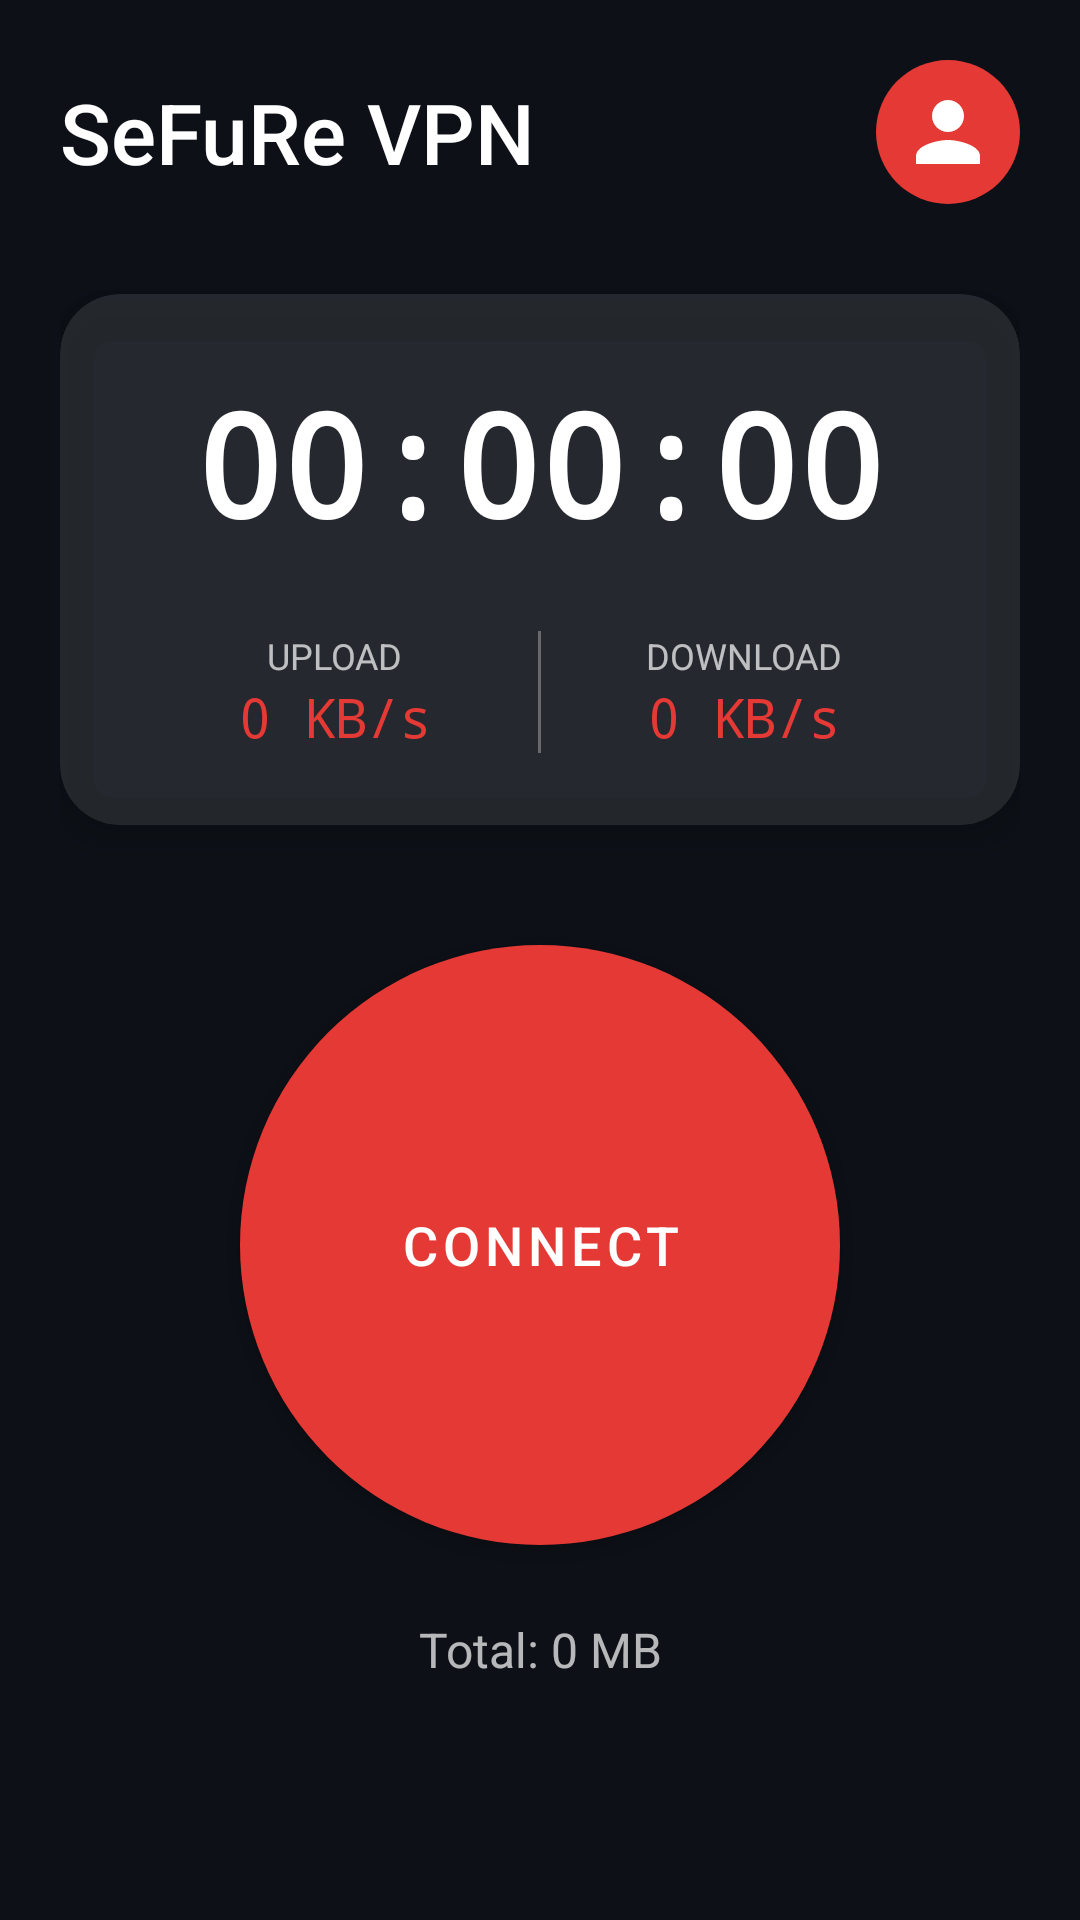

The Android layout XML behind this screen, and the referenced resources:
<!-- AndroidManifest.xml: application theme Theme.SeFuReVPN -->
<!-- res/layout/activity_main.xml -->
<?xml version="1.0" encoding="utf-8"?>
<ScrollView xmlns:android="http://schemas.android.com/apk/res/android"
    xmlns:app="http://schemas.android.com/apk/res-auto"
    android:layout_width="match_parent"
    android:layout_height="match_parent"
    android:background="@color/dark_background">
    
    <LinearLayout
        android:layout_width="match_parent"
        android:layout_height="wrap_content"
        android:orientation="vertical"
        android:padding="20dp">
        
        <LinearLayout
            android:layout_width="match_parent"
            android:layout_height="wrap_content"
            android:orientation="horizontal"
            android:gravity="center_vertical">
            
            <TextView
                android:layout_width="0dp"
                android:layout_height="wrap_content"
                android:layout_weight="1"
                android:text="SeFuRe VPN"
                android:textSize="28sp"
                android:textColor="@color/white"
                android:fontFamily="sans-serif-medium" />
            
            <ImageView
                android:id="@+id/admin_icon"
                android:layout_width="48dp"
                android:layout_height="48dp"
                android:src="@drawable/ic_admin"
                android:padding="8dp"
                android:background="@drawable/circle_bg"
                android:backgroundTint="@color/accent_red" />
        </LinearLayout>
        
        <com.google.android.material.card.MaterialCardView
            android:id="@+id/stats_card"
            android:layout_width="match_parent"
            android:layout_height="wrap_content"
            android:layout_marginTop="30dp"
            app:cardCornerRadius="20dp"
            app:cardElevation="8dp"
            app:cardBackgroundColor="@color/glassmorphism">
            
            <LinearLayout
                android:layout_width="match_parent"
                android:layout_height="wrap_content"
                android:orientation="vertical"
                android:padding="24dp">
                
                <TextView
                    android:id="@+id/timer_text"
                    android:layout_width="match_parent"
                    android:layout_height="wrap_content"
                    android:text="00:00:00"
                    android:textSize="48sp"
                    android:textColor="@color/white"
                    android:fontFamily="monospace"
                    android:gravity="center"
                    android:textStyle="bold" />
                
                <LinearLayout
                    android:layout_width="match_parent"
                    android:layout_height="wrap_content"
                    android:orientation="horizontal"
                    android:layout_marginTop="24dp">
                    
                    <LinearLayout
                        android:layout_width="0dp"
                        android:layout_height="wrap_content"
                        android:layout_weight="1"
                        android:orientation="vertical"
                        android:gravity="center">
                        
                        <TextView
                            android:layout_width="wrap_content"
                            android:layout_height="wrap_content"
                            android:text="UPLOAD"
                            android:textSize="12sp"
                            android:textColor="@color/white_70" />
                        
                        <TextView
                            android:id="@+id/upload_speed"
                            android:layout_width="wrap_content"
                            android:layout_height="wrap_content"
                            android:text="0 KB/s"
                            android:textSize="18sp"
                            android:textColor="@color/accent_red"
                            android:fontFamily="monospace" />
                    </LinearLayout>
                    
                    <View
                        android:layout_width="1dp"
                        android:layout_height="match_parent"
                        android:background="@color/white_30" />
                    
                    <LinearLayout
                        android:layout_width="0dp"
                        android:layout_height="wrap_content"
                        android:layout_weight="1"
                        android:orientation="vertical"
                        android:gravity="center">
                        
                        <TextView
                            android:layout_width="wrap_content"
                            android:layout_height="wrap_content"
                            android:text="DOWNLOAD"
                            android:textSize="12sp"
                            android:textColor="@color/white_70" />
                        
                        <TextView
                            android:id="@+id/download_speed"
                            android:layout_width="wrap_content"
                            android:layout_height="wrap_content"
                            android:text="0 KB/s"
                            android:textSize="18sp"
                            android:textColor="@color/accent_red"
                            android:fontFamily="monospace" />
                    </LinearLayout>
                </LinearLayout>
            </LinearLayout>
        </com.google.android.material.card.MaterialCardView>
        
        <com.google.android.material.button.MaterialButton
            android:id="@+id/connect_button"
            android:layout_width="200dp"
            android:layout_height="200dp"
            android:layout_gravity="center"
            android:layout_marginTop="40dp"
            android:text="CONNECT"
            android:textSize="18sp"
            android:textColor="@color/white"
            app:cornerRadius="100dp"
            app:backgroundTint="@color/accent_red"
            app:strokeWidth="0dp"
            android:insetTop="0dp"
            android:insetBottom="0dp" />
        
        <TextView
            android:id="@+id/total_data"
            android:layout_width="match_parent"
            android:layout_height="wrap_content"
            android:layout_marginTop="24dp"
            android:text="Total: 0 MB"
            android:textSize="16sp"
            android:textColor="@color/white_70"
            android:gravity="center" />
    </LinearLayout>
</ScrollView>
<!-- resources referenced by this layout -->
<resources>
  <color name="accent_red">#FFE53935</color>
  <color name="dark_background">#FF0D1117</color>
  <color name="glassmorphism">#1AFFFFFF</color>
  <color name="white">#FFFFFFFF</color>
  <color name="white_30">#4DFFFFFF</color>
  <color name="white_70">#B3FFFFFF</color>
  <!-- drawable circle_bg (drawable) -->
  <?xml version="1.0" encoding="utf-8"?>
  <shape xmlns:android="http://schemas.android.com/apk/res/android"
      android:shape="oval">
      <solid android:color="#FFE53935"/>
  </shape>
  <!-- drawable ic_admin (drawable) -->
  <vector xmlns:android="http://schemas.android.com/apk/res/android"
      android:width="24dp"
      android:height="24dp"
      android:viewportWidth="24"
      android:viewportHeight="24">
      <path
          android:fillColor="#FFFFFFFF"
          android:pathData="M12,12c2.21,0 4,-1.79 4,-4s-1.79,-4 -4,-4-4,1.79 -4,4 1.79,4 4,4zM12,14c-2.67,0 -8,1.34 -8,4v2h16v-2c0,-2.66 -5.33,-4 -8,-4z"/>
  </vector>
  <style name="Theme.SeFuReVPN" parent="Theme.MaterialComponents.DayNight.NoActionBar">
          <item name="colorPrimary">@color/accent_red</item>
          <item name="colorPrimaryVariant">@color/accent_red</item>
          <item name="colorOnPrimary">@color/white</item>
          <item name="android:windowBackground">@color/dark_background</item>
          <item name="android:statusBarColor">@color/dark_background</item>
          <item name="android:navigationBarColor">@color/dark_background</item>
      </style>
</resources>
